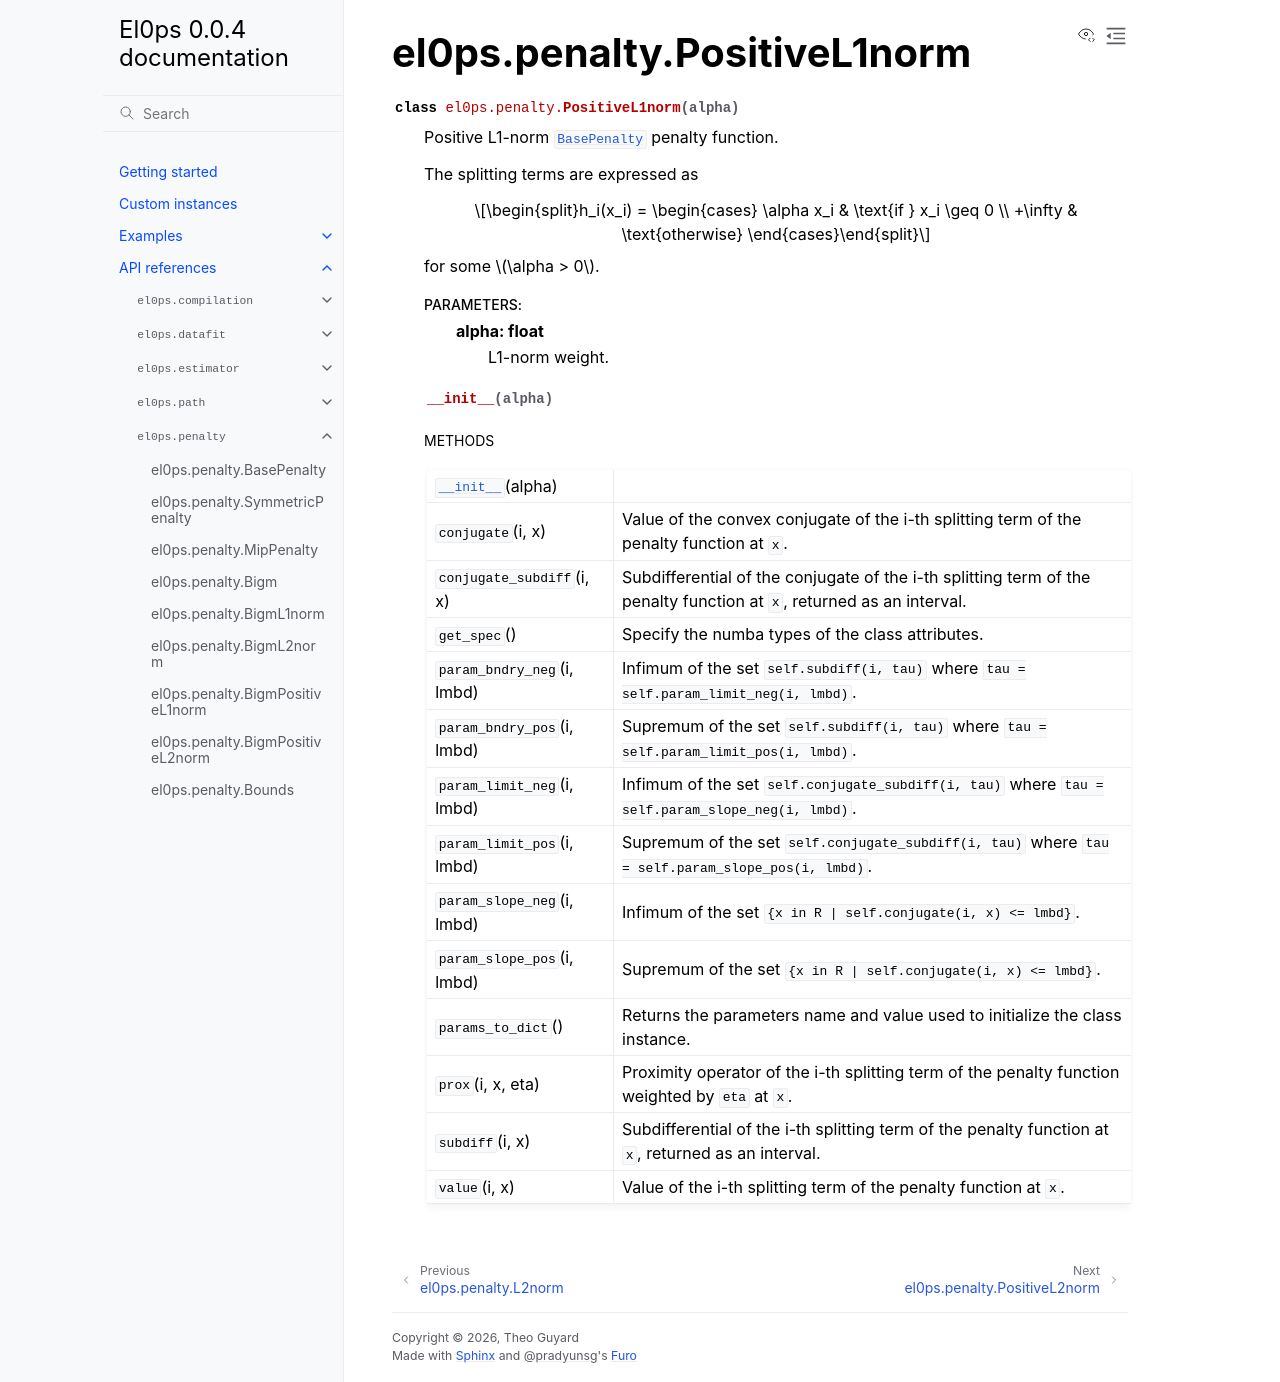

repository: TheoGuyard/El0ps · page: html/api/generated/el0ps.penalty.PositiveL1norm.html · generator: sphinx

el0ps.penalty.PositiveL1norm
============================

.. currentmodule:: el0ps.penalty

.. autoclass:: PositiveL1norm

   
   .. automethod:: __init__

   
   .. rubric:: Methods

   .. autosummary::
   
      ~PositiveL1norm.__init__
      ~PositiveL1norm.conjugate
      ~PositiveL1norm.conjugate_subdiff
      ~PositiveL1norm.get_spec
      ~PositiveL1norm.param_bndry_neg
      ~PositiveL1norm.param_bndry_pos
      ~PositiveL1norm.param_limit_neg
      ~PositiveL1norm.param_limit_pos
      ~PositiveL1norm.param_slope_neg
      ~PositiveL1norm.param_slope_pos
      ~PositiveL1norm.params_to_dict
      ~PositiveL1norm.prox
      ~PositiveL1norm.subdiff
      ~PositiveL1norm.value
   
   

   
   
   
